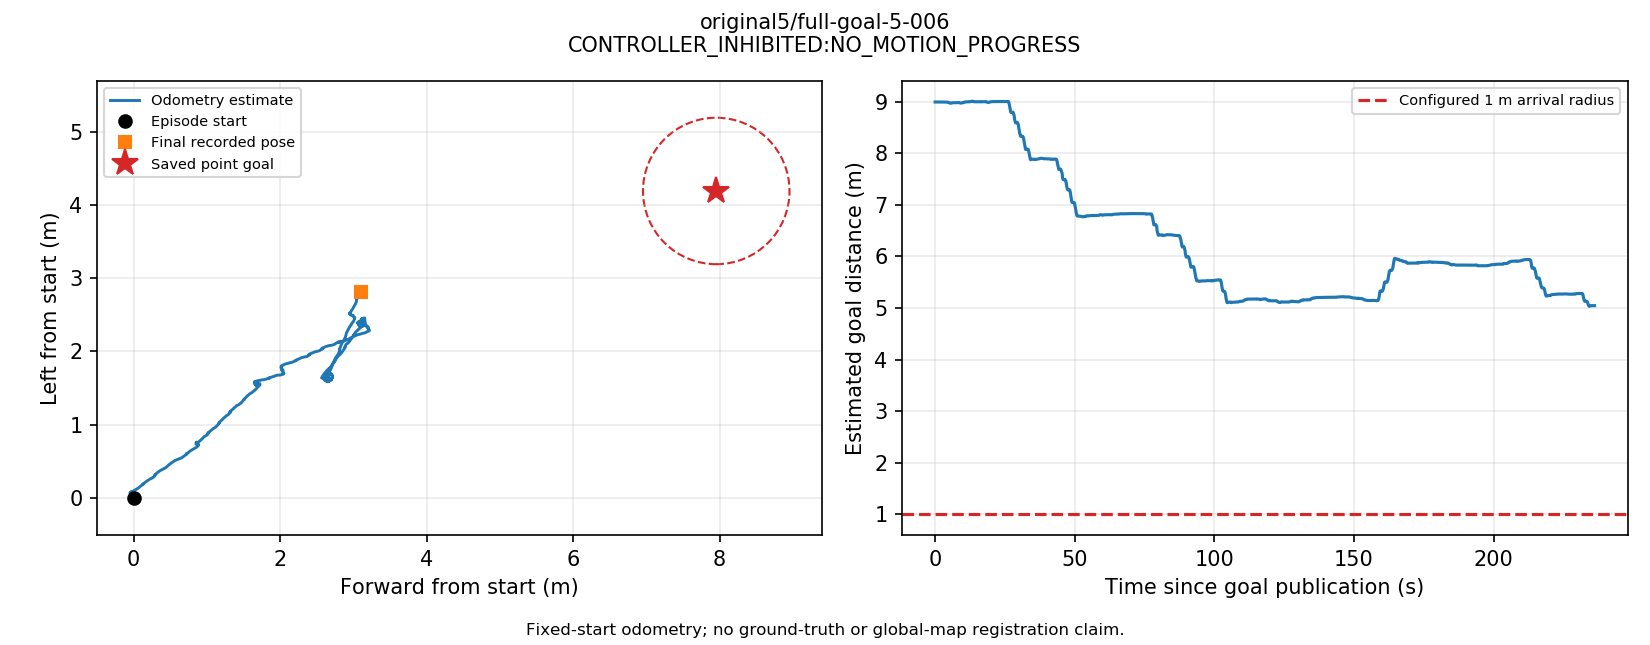

The file beside this chart, header and first rows:
t_s, utc, source_stamp_s, receipt_age_s, x_m, y_m, z_m, yaw_rad, source, frame, raw_frame
0.02161, 2026-09-13T12:53:28.490976+00:00, 1789304008, 0.04128, -7.054710408316982e-06, -2.5057278486580982e-06, 0.309, 3.0407242221919262e-05, odom, episode_start, odom
0.07766, 2026-09-13T12:53:28.547024+00:00, 1789304009, 0.004189, -3.5691628021979664e-05, 3.640117639411725e-05, 0.309, 9.961329582575118e-05, odom, episode_start, odom
0.1298, 2026-09-13T12:53:28.599178+00:00, 1789304009, 0.00282, -3.5821798355570504e-05, 0.0001121, 0.309, 4.964161264986444e-05, odom, episode_start, odom
0.1882, 2026-09-13T12:53:28.657520+00:00, 1789304009, 0.004986, -6.57582043110081e-06, 7.278858658200596e-05, 0.309, -0.0001024, odom, episode_start, odom
0.2481, 2026-09-13T12:53:28.717501+00:00, 1789304009, 0.01799, -3.8455481543685945e-05, 1.4385359913261377e-05, 0.309, -0.0002295, odom, episode_start, odom
0.3038, 2026-09-13T12:53:28.773125+00:00, 1789304009, 0.02718, -0.0001096, 2.4024466192867756e-06, 0.309, -3.0452116167811735e-05, odom, episode_start, odom
0.3637, 2026-09-13T12:53:28.833040+00:00, 1789304009, 0.027, -9.924120381438469e-05, 8.118206435964089e-05, 0.309, 2.997128784532066e-05, odom, episode_start, odom
0.4187, 2026-09-13T12:53:28.888042+00:00, 1789304009, 0.02538, -9.570946345517416e-05, 9.06914076086724e-05, 0.309, -0.000259, odom, episode_start, odom
0.4889, 2026-09-13T12:53:28.958296+00:00, 1789304009, 0.02577, -8.516394080146573e-05, 2.564600500913906e-05, 0.309, -0.0002471, odom, episode_start, odom
0.5453, 2026-09-13T12:53:29.014639+00:00, 1789304009, 0.0188, -0.0001035, 2.2991377291702296e-05, 0.309, -9.967832064550208e-05, odom, episode_start, odom
0.6063, 2026-09-13T12:53:29.070784+00:00, 1789304009, 0.03299, -0.0001218, 7.873620182903047e-05, 0.309, -0.0001013, odom, episode_start, odom
0.6698, 2026-09-13T12:53:29.139176+00:00, 1789304009, 0.01843, -6.980658682229687e-05, 7.61784628608202e-05, 0.309, -0.0004082, odom, episode_start, odom
0.7263, 2026-09-13T12:53:29.195660+00:00, 1789304009, 0.002549, -8.979233662447325e-05, 2.2116609912722645e-05, 0.309, -0.0001159, odom, episode_start, odom
0.7844, 2026-09-13T12:53:29.253779+00:00, 1789304009, 0.004333, -2.8847111951674544e-05, 8.063865110595398e-05, 0.309, -0.0001698, odom, episode_start, odom
0.8356, 2026-09-13T12:53:29.304967+00:00, 1789304009, 0.002242, 1.9261136341285352e-05, 0.0001578, 0.309, -0.0001657, odom, episode_start, odom
0.8882, 2026-09-13T12:53:29.357528+00:00, 1789304009, 0.00797, 3.418532471920641e-06, 0.0001269, 0.309, -0.00038, odom, episode_start, odom
0.9489, 2026-09-13T12:53:29.418321+00:00, 1789304009, 0.01573, -7.675210399350948e-05, 6.538005066639393e-05, 0.309, -0.000352, odom, episode_start, odom
1, 2026-09-13T12:53:29.469783+00:00, 1789304009, 0.003684, -9.57053836706583e-05, 7.89288881139993e-05, 0.309, -0.0001628, odom, episode_start, odom
1.052, 2026-09-13T12:53:29.521131+00:00, 1789304010, 0.001719, -8.187214218685764e-05, 0.0001278, 0.309, -0.0002965, odom, episode_start, odom
1.108, 2026-09-13T12:53:29.577709+00:00, 1789304010, 0.00479, -6.731252015327907e-05, 9.577789141428518e-05, 0.309, -0.0005659, odom, episode_start, odom
1.159, 2026-09-13T12:53:29.628308+00:00, 1789304010, 0.006836, -6.775167093165578e-05, 6.61394725643303e-05, 0.309, -0.0005674, odom, episode_start, odom
1.222, 2026-09-13T12:53:29.691331+00:00, 1789304010, 0.01208, -7.131142417573515e-05, 8.166292909478467e-05, 0.309, -0.0004369, odom, episode_start, odom
1.286, 2026-09-13T12:53:29.755139+00:00, 1789304010, 0.008463, -1.026224239816244e-05, 0.0001609, 0.309, -0.0004137, odom, episode_start, odom
1.343, 2026-09-13T12:53:29.812706+00:00, 1789304010, 0.006277, 1.3679716223764062e-05, 0.0001293, 0.309, -0.0006347, odom, episode_start, odom
1.402, 2026-09-13T12:53:29.870924+00:00, 1789304010, 0.01514, 1.5251662352673126e-05, 5.569604222501357e-05, 0.309, -0.0004718, odom, episode_start, odom
1.453, 2026-09-13T12:53:29.922347+00:00, 1789304010, 0.01389, -4.990991640406645e-06, 5.263965766524544e-05, 0.309, -0.0003871, odom, episode_start, odom
1.506, 2026-09-13T12:53:29.975149+00:00, 1789304010, 0.002603, 1.7155976419978977e-05, 0.0001315, 0.309, -0.0004322, odom, episode_start, odom
1.564, 2026-09-13T12:53:30.033259+00:00, 1789304010, 0.01655, 2.8062425503695114e-05, 0.0001336, 0.309, -0.0004861, odom, episode_start, odom
1.619, 2026-09-13T12:53:30.088745+00:00, 1789304010, 0.006126, 3.535476496098557e-05, 7.794017183799674e-05, 0.309, -0.0005898, odom, episode_start, odom
1.676, 2026-09-13T12:53:30.145221+00:00, 1789304010, 0.01592, 2.7775065463633288e-05, 4.945184872257652e-05, 0.309, -0.0004116, odom, episode_start, odom
1.738, 2026-09-13T12:53:30.207085+00:00, 1789304010, 0.02068, 7.64958756780088e-05, 0.000123, 0.309, -0.000444, odom, episode_start, odom
1.801, 2026-09-13T12:53:30.270624+00:00, 1789304010, 0.008184, 6.402037133491982e-05, 0.0001514, 0.309, -0.0006522, odom, episode_start, odom
1.858, 2026-09-13T12:53:30.327356+00:00, 1789304010, 0.01456, 4.281415564833528e-05, 8.407048157774119e-05, 0.309, -0.0007516, odom, episode_start, odom
1.909, 2026-09-13T12:53:30.378486+00:00, 1789304010, 0.005494, 4.2866712374629534e-05, 8.580539915219365e-05, 0.309, -0.0006524, odom, episode_start, odom
1.962, 2026-09-13T12:53:30.430921+00:00, 1789304010, 0.00495, 5.1883529708876945e-05, 0.0001369, 0.309, -0.0005489, odom, episode_start, odom
2.016, 2026-09-13T12:53:30.485815+00:00, 1789304010, 0.01281, 7.717795677201963e-05, 0.0001628, 0.309, -0.0006079, odom, episode_start, odom
2.069, 2026-09-13T12:53:30.538423+00:00, 1789304011, 0.005966, 2.5272261051676554e-05, 6.201087868069514e-05, 0.309, -0.0007166, odom, episode_start, odom
2.121, 2026-09-13T12:53:30.590327+00:00, 1789304011, 0.01069, 2.540069686354567e-05, 1.217243590603617e-05, 0.309, -0.0007605, odom, episode_start, odom
2.172, 2026-09-13T12:53:30.641559+00:00, 1789304011, 0.002258, 5.0061552341621084e-05, 6.0489962425399334e-05, 0.309, -0.0006568, odom, episode_start, odom
2.229, 2026-09-13T12:53:30.698094+00:00, 1789304011, 0.01904, 6.178966647128054e-05, 0.0001318, 0.309, -0.0006992, odom, episode_start, odom
2.283, 2026-09-13T12:53:30.752087+00:00, 1789304011, 0.002994, 9.206923830142712e-05, 9.414418260978095e-05, 0.309, -0.001022, odom, episode_start, odom
2.351, 2026-09-13T12:53:30.820669+00:00, 1789304011, 0.01814, 0.0001228, 1.153206876879243e-05, 0.309, -0.001164, odom, episode_start, odom
2.415, 2026-09-13T12:53:30.883912+00:00, 1789304011, 0.02479, 0.0001647, 1.0425454079911729e-05, 0.309, -0.001009, odom, episode_start, odom
2.466, 2026-09-13T12:53:30.935861+00:00, 1789304011, 0.003162, 0.0001415, 9.302325610792962e-05, 0.309, -0.001146, odom, episode_start, odom
2.518, 2026-09-13T12:53:30.987840+00:00, 1789304011, 0.008112, 0.0001046, 9.513922623159801e-05, 0.309, -0.001271, odom, episode_start, odom
2.57, 2026-09-13T12:53:31.039590+00:00, 1789304011, 0.008883, 0.0001647, -1.408062208881714e-05, 0.309, -0.001339, odom, episode_start, odom
2.621, 2026-09-13T12:53:31.090465+00:00, 1789304011, 0.004615, 0.0001192, -4.148510726789517e-05, 0.309, -0.001398, odom, episode_start, odom
2.692, 2026-09-13T12:53:31.160991+00:00, 1789304011, 0.02192, 0.000119, 1.785421381622742e-05, 0.309, -0.001251, odom, episode_start, odom
2.744, 2026-09-13T12:53:31.213801+00:00, 1789304011, 0.004677, 0.0001273, 7.36469045542616e-05, 0.309, -0.001375, odom, episode_start, odom
2.797, 2026-09-13T12:53:31.266242+00:00, 1789304011, 0.003701, 0.0001628, 3.6519189005524875e-06, 0.309, -0.001627, odom, episode_start, odom
2.85, 2026-09-13T12:53:31.319603+00:00, 1789304011, 0.002756, 0.0001403, -3.4081502114077274e-05, 0.309, -0.001675, odom, episode_start, odom
2.902, 2026-09-13T12:53:31.371436+00:00, 1789304011, 0.00884, 0.0001421, 5.490793579778988e-06, 0.309, -0.001443, odom, episode_start, odom
2.957, 2026-09-13T12:53:31.426768+00:00, 1789304011, 0.004379, 0.0001908, 8.27010181230589e-05, 0.309, -0.001476, odom, episode_start, odom
3.01, 2026-09-13T12:53:31.479675+00:00, 1789304011, 0.003739, 0.0002496, 6.62084583962332e-05, 0.309, -0.001799, odom, episode_start, odom
3.067, 2026-09-13T12:53:31.535892+00:00, 1789304012, 0.0134, 0.0002508, -6.009312788289359e-06, 0.309, -0.001826, odom, episode_start, odom
3.127, 2026-09-13T12:53:31.596368+00:00, 1789304012, 0.01044, 0.0002445, -1.7892413896336086e-05, 0.309, -0.001554, odom, episode_start, odom
3.182, 2026-09-13T12:53:31.651124+00:00, 1789304012, 0.001922, 0.0002868, 0.0001038, 0.309, -0.001498, odom, episode_start, odom
3.245, 2026-09-13T12:53:31.714805+00:00, 1789304012, 0.01447, 0.0003327, 7.488036306800012e-05, 0.309, -0.00182, odom, episode_start, odom
3.301, 2026-09-13T12:53:31.770457+00:00, 1789304012, 0.004716, 0.0004052, 9.620796740387376e-07, 0.309, -0.001733, odom, episode_start, odom
3.364, 2026-09-13T12:53:31.833417+00:00, 1789304012, 0.01995, 0.0004269, -7.181960217438423e-08, 0.309, -0.00156, odom, episode_start, odom
... 4,029 more rows
